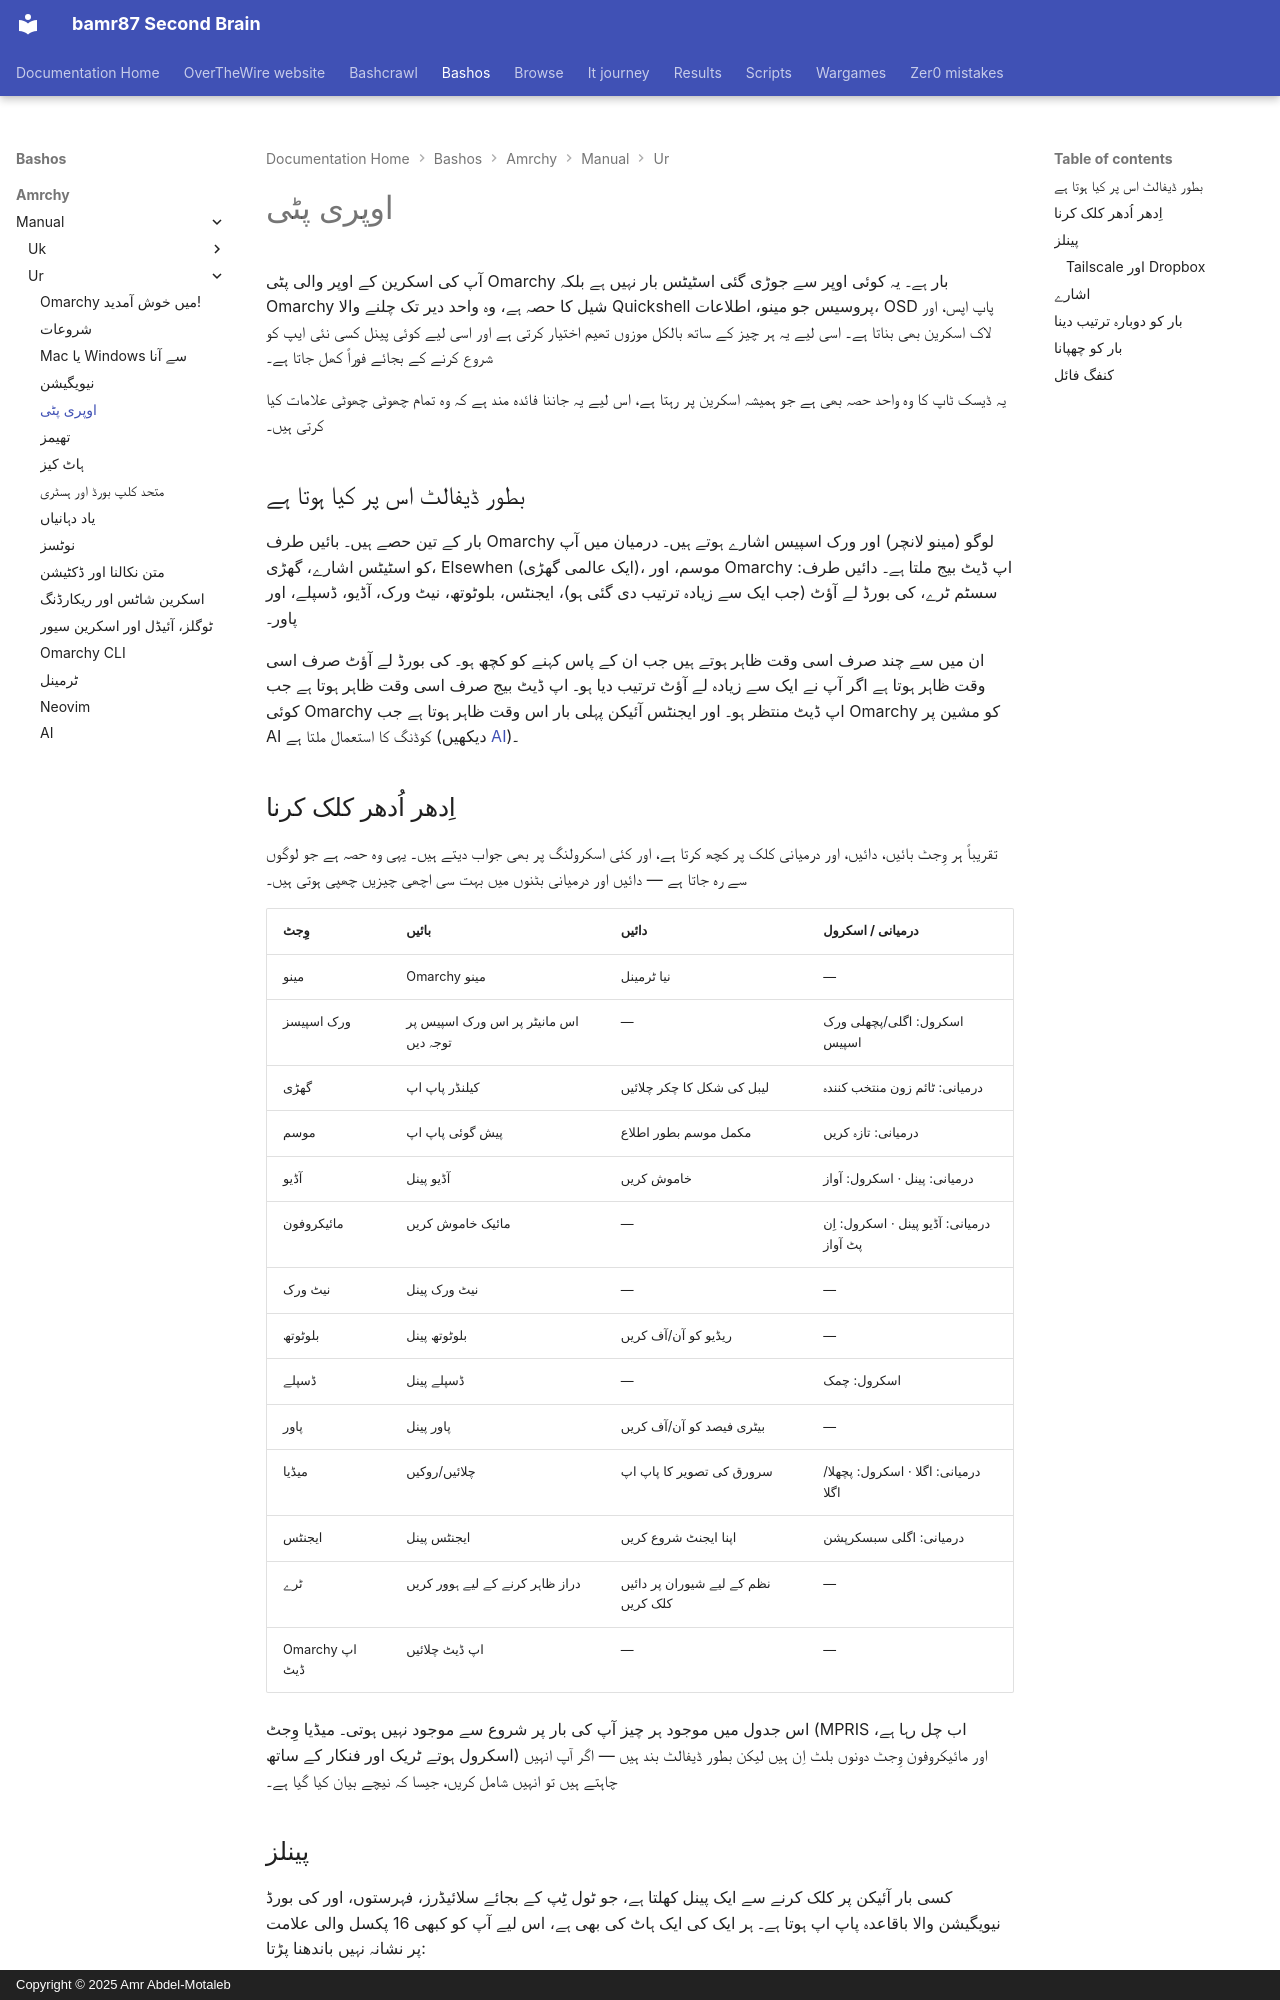

repository: bamr87/README · page: bashos/amrchy/manual/ur/05-the-top-bar/index.html · generator: mkdocs · copyright: Copyright © 2025 Amr Abdel-Motaleb

---
source_file: amrchy/manual/ur/05-the-top-bar.md
source_repo: bamr87/bashos
source_url: https://github.com/bamr87/bashos/blob/main/amrchy/manual/ur/05-the-top-bar.md
title: اوپری پٹی
---
# اوپری پٹی

آپ کی اسکرین کے اوپر والی پٹی Omarchy بار ہے۔ یہ کوئی اوپر سے جوڑی گئی اسٹیٹس بار نہیں ہے بلکہ Omarchy شیل کا حصہ ہے، وہ واحد دیر تک چلنے والا Quickshell پروسیس جو مینو، اطلاعات، OSD پاپ اپس، اور لاک اسکرین بھی بناتا ہے۔ اسی لیے یہ ہر چیز کے ساتھ بالکل موزوں تھیم اختیار کرتی ہے اور اسی لیے کوئی پینل کسی نئی ایپ کو شروع کرنے کے بجائے فوراً کھل جاتا ہے۔

یہ ڈیسک ٹاپ کا وہ واحد حصہ بھی ہے جو ہمیشہ اسکرین پر رہتا ہے، اس لیے یہ جاننا فائدہ مند ہے کہ وہ تمام چھوٹی چھوٹی علامات کیا کرتی ہیں۔

## بطور ڈیفالٹ اس پر کیا ہوتا ہے

بار کے تین حصے ہیں۔ بائیں طرف Omarchy لوگو (مینو لانچر) اور ورک اسپیس اشارے ہوتے ہیں۔ درمیان میں آپ کو اسٹیٹس اشارے، گھڑی، Elsewhen (ایک عالمی گھڑی)، موسم، اور Omarchy اپ ڈیٹ بیج ملتا ہے۔ دائیں طرف: سسٹم ٹرے، کی بورڈ لے آؤٹ (جب ایک سے زیادہ ترتیب دی گئی ہو)، ایجنٹس، بلوٹوتھ، نیٹ ورک، آڈیو، ڈسپلے، اور پاور۔

ان میں سے چند صرف اسی وقت ظاہر ہوتے ہیں جب ان کے پاس کہنے کو کچھ ہو۔ کی بورڈ لے آؤٹ صرف اسی وقت ظاہر ہوتا ہے اگر آپ نے ایک سے زیادہ لے آؤٹ ترتیب دیا ہو۔ اپ ڈیٹ بیج صرف اسی وقت ظاہر ہوتا ہے جب کوئی Omarchy اپ ڈیٹ منتظر ہو۔ اور ایجنٹس آئیکن پہلی بار اس وقت ظاہر ہوتا ہے جب Omarchy کو مشین پر AI کوڈنگ کا استعمال ملتا ہے (دیکھیں [AI](17-ai.md))۔

## اِدھر اُدھر کلک کرنا

تقریباً ہر وِجٹ بائیں، دائیں، اور درمیانی کلک پر کچھ کرتا ہے، اور کئی اسکرولنگ پر بھی جواب دیتے ہیں۔ یہی وہ حصہ ہے جو لوگوں سے رہ جاتا ہے — دائیں اور درمیانی بٹنوں میں بہت سی اچھی چیزیں چھپی ہوتی ہیں۔

| وِجٹ | بائیں | دائیں | درمیانی / اسکرول |
| --- | --- | --- | --- |
| مینو | Omarchy مینو | نیا ٹرمینل | — |
| ورک اسپیسز | اس مانیٹر پر اس ورک اسپیس پر توجہ دیں | — | اسکرول: اگلی/پچھلی ورک اسپیس |
| گھڑی | کیلنڈر پاپ اپ | لیبل کی شکل کا چکر چلائیں | درمیانی: ٹائم زون منتخب کنندہ |
| موسم | پیش گوئی پاپ اپ | مکمل موسم بطور اطلاع | درمیانی: تازہ کریں |
| آڈیو | آڈیو پینل | خاموش کریں | درمیانی: پینل · اسکرول: آواز |
| مائیکروفون | مائیک خاموش کریں | — | درمیانی: آڈیو پینل · اسکرول: اِن پٹ آواز |
| نیٹ ورک | نیٹ ورک پینل | — | — |
| بلوٹوتھ | بلوٹوتھ پینل | ریڈیو کو آن/آف کریں | — |
| ڈسپلے | ڈسپلے پینل | — | اسکرول: چمک |
| پاور | پاور پینل | بیٹری فیصد کو آن/آف کریں | — |
| میڈیا | چلائیں/روکیں | سرورق کی تصویر کا پاپ اپ | درمیانی: اگلا · اسکرول: پچھلا/اگلا |
| ایجنٹس | ایجنٹس پینل | اپنا ایجنٹ شروع کریں | درمیانی: اگلی سبسکرپشن |
| ٹرے | دراز ظاہر کرنے کے لیے ہوور کریں | نظم کے لیے شیوران پر دائیں کلک کریں | — |
| Omarchy اپ ڈیٹ | اپ ڈیٹ چلائیں | — | — |

اس جدول میں موجود ہر چیز آپ کی بار پر شروع سے موجود نہیں ہوتی۔ میڈیا وِجٹ (MPRIS اب چل رہا ہے، اسکرول ہوتے ٹریک اور فنکار کے ساتھ) اور مائیکروفون وِجٹ دونوں بلٹ اِن ہیں لیکن بطور ڈیفالٹ بند ہیں — اگر آپ انہیں چاہتے ہیں تو انہیں شامل کریں، جیسا کہ نیچے بیان کیا گیا ہے۔
